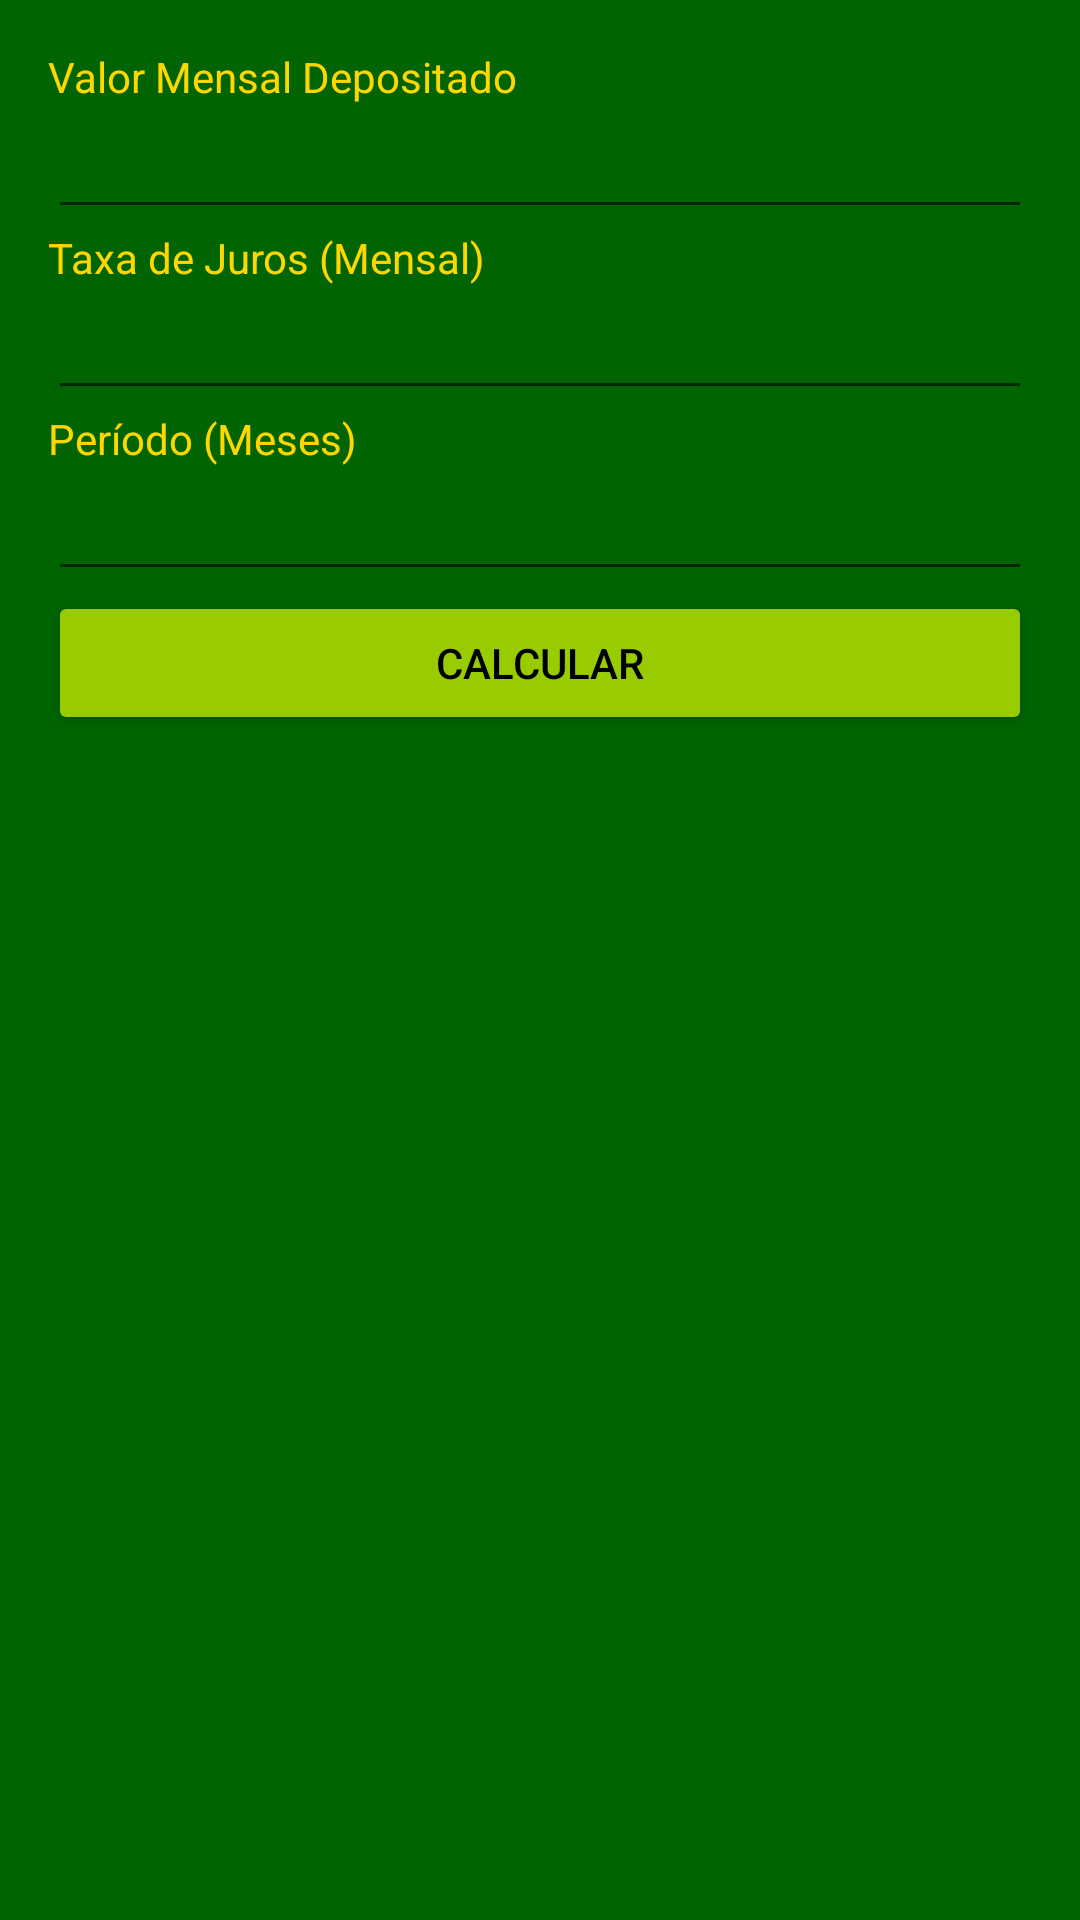

Layout XML and referenced resources for this Android screen:
<!-- AndroidManifest.xml: application theme Theme.CalculosFinanceiros -->
<!-- res/layout/activity_poupanca.xml -->
<?xml version="1.0" encoding="utf-8"?>
<LinearLayout xmlns:android="http://schemas.android.com/apk/res/android"
    xmlns:app="http://schemas.android.com/apk/res-auto"
    xmlns:tools="http://schemas.android.com/tools"
    android:orientation="vertical"
    android:layout_width="match_parent"
    android:layout_height="match_parent"
    android:padding="16dp"
    android:background="#006400"
    tools:context=".PoupancaActivity">

    <TextView
        android:id="@+id/textView2"
        android:layout_width="match_parent"
        android:layout_height="wrap_content"
        android:textColor="#FFD700"
        android:text="Valor Mensal Depositado" />

    <EditText
        android:id="@+id/txtInvestimentoPoupanca"
        android:layout_width="match_parent"
        android:layout_height="wrap_content"
        android:ems="10"
        android:textColor="#FFD700"
        android:inputType="numberDecimal" />

    <TextView
        android:id="@+id/textView3"
        android:layout_width="match_parent"
        android:layout_height="wrap_content"
        android:textColor="#FFD700"
        android:text="Taxa de Juros (Mensal)" />

    <EditText
        android:id="@+id/txtJurosPoupanca"
        android:layout_width="match_parent"
        android:layout_height="wrap_content"
        android:ems="10"
        android:textColor="#FFD700"
        android:inputType="numberDecimal" />

    <TextView
        android:id="@+id/textView4"
        android:layout_width="match_parent"
        android:layout_height="wrap_content"
        android:textColor="#FFD700"
        android:text="Período (Meses)" />

    <EditText
        android:id="@+id/txtMesesPoupanca"
        android:layout_width="match_parent"
        android:layout_height="wrap_content"
        android:ems="10"
        android:textColor="#FFD700"
        android:inputType="number" />

    <Button
        android:id="@+id/btnCalcularPoupanca"
        android:layout_width="match_parent"
        android:layout_height="wrap_content"
        android:text="Calcular"
        android:textColor="#000000"
        app:backgroundTint="@android:color/holo_green_light" />

    <TextView
        android:id="@+id/txtResultadoPoupanca"
        android:layout_width="match_parent"
        android:textColor="#FFD700"
        android:layout_marginTop="10dp"
        android:textSize="15sp"
        android:layout_height="wrap_content" />
</LinearLayout>
<!-- resources referenced by this layout -->
<resources>
  <style name="Theme.CalculosFinanceiros" parent="Theme.MaterialComponents.DayNight.DarkActionBar">
          
          <item name="colorPrimary">@color/purple_500</item>
          <item name="colorPrimaryVariant">@color/purple_700</item>
          <item name="colorOnPrimary">@color/white</item>
          
          <item name="colorSecondary">@color/teal_200</item>
          <item name="colorSecondaryVariant">@color/teal_700</item>
          <item name="colorOnSecondary">@color/black</item>
          
          <item name="android:statusBarColor" tools:targetApi="l">?attr/colorPrimaryVariant</item>
          
      </style>
  <!-- not gathered from this repository: default colours our renderer supplied (Android Studio template values) -->
  <color name="purple_500">#FF6200EE</color>
  <color name="purple_700">#FF3700B3</color>
  <color name="teal_200">#FF03DAC5</color>
  <color name="teal_700">#FF018786</color>
  <color name="black">#FF000000</color>
  <color name="white">#FFFFFFFF</color>
</resources>
